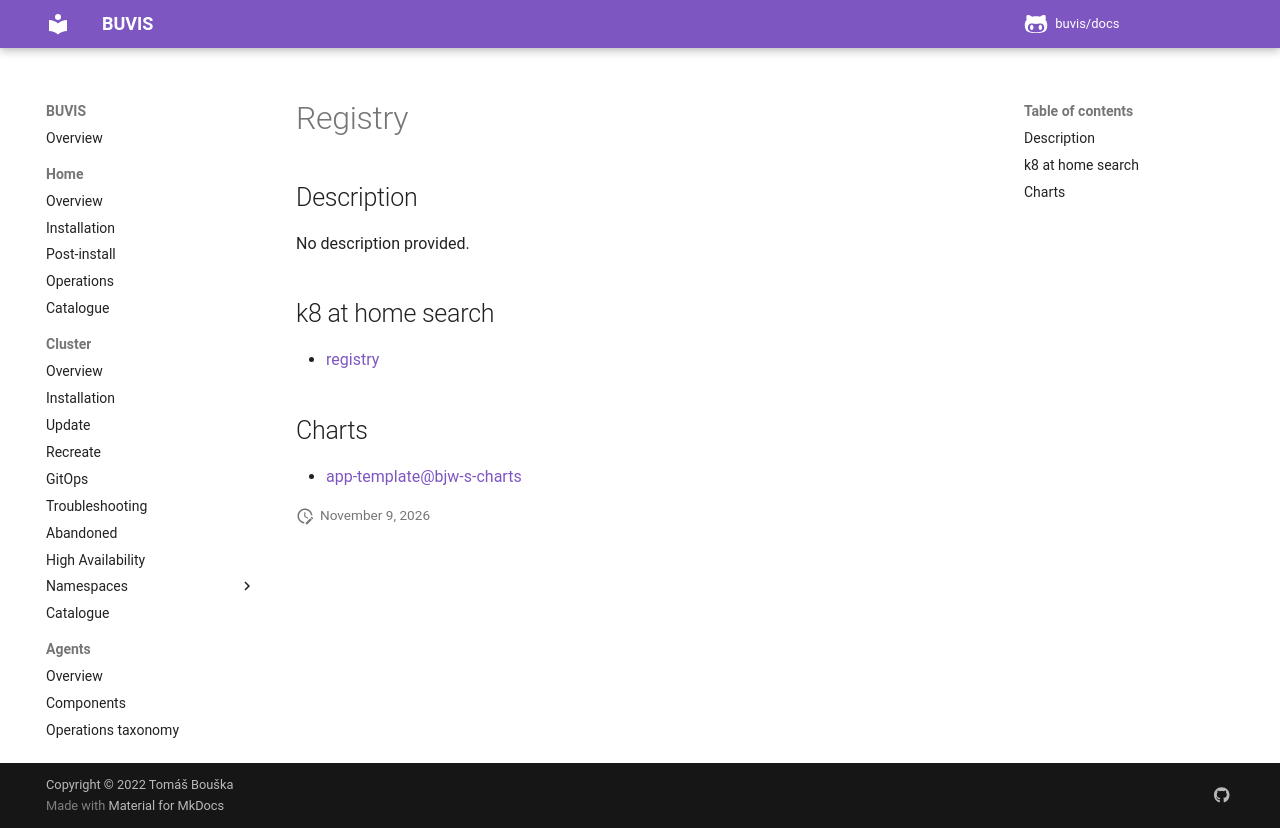

repository: buvis/docs · page: cluster/catalogue/registry/index.html · generator: mkdocs

# Registry

## Description

No description provided.

## k8 at home search

- [registry](https://nanne.dev/k8s-at-home-search/#/registry)

## Charts

- [app-template@bjw-s-charts](https://bjw-s.github.io/helm-charts/)
